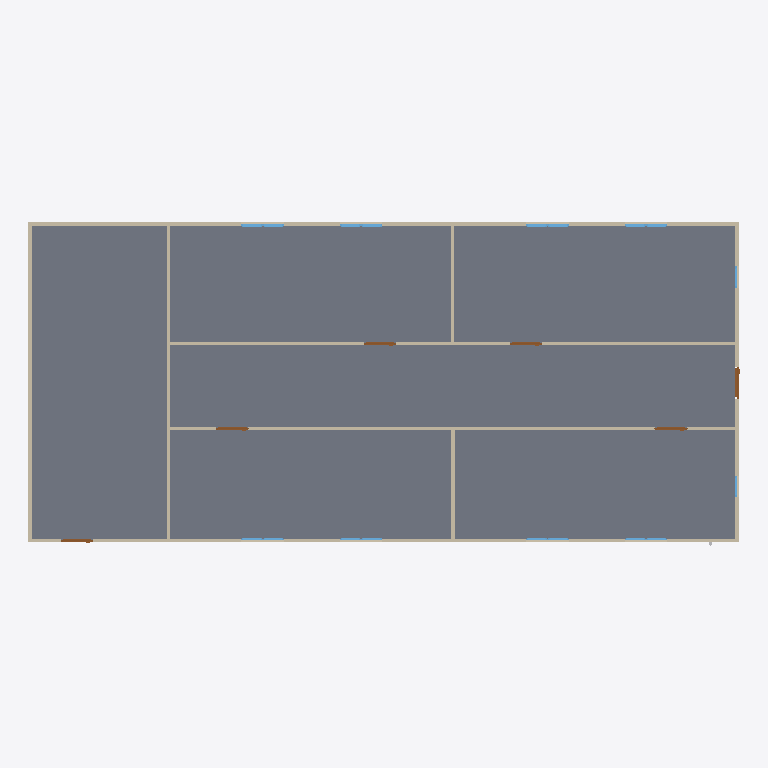
Plan cut of the same IFC building model at storey 'Piping' (level 0.00 m, cut at 1.40 m), seen from above with north up, elements coloured by IFC class: 18 windows (light blue), 9 walls (beige), 6 doors (brown), 1 slab (grey). Cut surfaces are drawn darker.
Extent 20.0 m × 9.1 m × 3.1 m (x, y, z). Storeys (2): GF at 0.00 m; Piping at 0.00 m. Elements (65): 18 IfcPipeSegment, 18 IfcWindow, 13 IfcPipeFitting, 9 IfcWall, 6 IfcDoor, 1 IfcSlab.

HEADER;
FILE_DESCRIPTION(('ViewDefinition[DesignTransferView]'),'2;1');
FILE_NAME('s09-activity.ifc','2026-10-27T10:32:59+08:00',(''),(''),'IfcOpenShell 0.8.5-post1','Bonsai 0.8.5-post1','Nobody');
FILE_SCHEMA(('IFC4'));
ENDSEC;
DATA;
#1=IFCPROJECT('1l4KqzPg9APwJzTSXJnQbj',$,'My Project',$,$,$,$,(#14,#26),#9);
#31=IFCSITE('1GKO1AHKzA0wLUP9eqTgJt',$,'My Site',$,$,#54,$,$,$,$,$,$,$,$);
#37=IFCBUILDING('3iGBFCdRn6GBXfLBPvPWqx',$,'My Building',$,$,#60,$,$,$,$,$,$);
#43=IFCBUILDINGSTOREY('3DIsCg3OD5tPov22C1m$7R',$,'GF',$,$,#66,$,$,$,$);
#4681=IFCBUILDINGSTOREY('1XZlpouO9CUhyJ3IHM9dik',$,'Piping',$,$,#5122,$,$,$,$);
#3756=IFCSLAB('2DzY5m95PAgulGZIFyof$V',$,'Slab',$,$,#3764,#3771,$,$);
#403=IFCWALL('3yv8chYx5EEwBHhGyf1Zs4',$,'Wall',$,$,#550,#409,$,$);
#351=IFCWALL('3RVOxJKsTCJB_V_UMUMPxa',$,'Wall',$,$,#614,#359,$,$);
#3005=IFCWALL('21PnV9QhT59wmLG3xuH8uA',$,'Wall',$,$,#3222,#3011,$,$);
#2967=IFCWALL('34gaY2lWL6yvKtRVsxn2QZ',$,'Wall',$,$,#3119,#2973,$,$);
#428=IFCWALL('2lwt2gmIX6IRcOYTRzaebH',$,'Wall',$,$,#582,#434,$,$);
#378=IFCWALL('3ZP57Q9Az01wBJKnOFnGN5',$,'Wall',$,$,#389,#384,$,$);
#780=IFCWALL('3_SMQPk8v65vHJlcsqTH9K',$,'Wall',$,$,#3750,#786,$,$);
#1096=IFCWALL('2GKvflePLA5wrozkuUBeOt',$,'Wall',$,$,#3755,#1102,$,$);
#1134=IFCWALL('3n2lYU0pn1yxw$aJ6qf9q$',$,'Wall',$,$,#1145,#1140,$,$);
#3043=IFCDOOR('1PxF51vafDKgnDVQUrfJzG',$,'Door',$,$,#3091,#3051,$,2.0,0.899999976158142,$,$,$);
#3146=IFCDOOR('3JFyveaxzFQPuadvnfgsSt',$,'Door',$,$,#3194,#3154,$,2.0,0.899999976158142,$,$,$);
#3298=IFCDOOR('1tlpiwcpDEaf8LlTG$IjHm',$,'Door',$,$,#3346,#3306,$,2.0,0.899999976158142,$,$,$);
#3195=IFCDOOR('04dafkjif2QvgCizUODKqT',$,'Door',$,$,#3248,#3203,$,2.0,0.899999976158142,$,$,$);
#3249=IFCDOOR('1Dl6RoeYfAZ9vElny4Vrwc',$,'Door',$,$,#3297,#3257,$,2.0,0.899999976158142,$,$,$);
#3697=IFCDOOR('3vrVcDmJT8BPL3AVIX1hrx',$,'Door',$,$,#3745,#3705,$,2.0,0.899999976158142,$,$,$);
#2102=IFCWINDOW('0qxhXdS692oQ02IovPWZze',$,'Window',$,$,#3783,#2110,$,0.899999976158142,0.600000023841858,$,$,$);
#3883=IFCWINDOW('2mB7yZBr94jO1u6ABHNNfi',$,'Window',$,$,#4070,#3896,$,0.899999976158142,0.600000023841858,$,$,$);
#2151=IFCWINDOW('21BZjpQl56nhEUZTnLzwPa',$,'Window',$,$,#3882,#2159,$,0.899999976158142,0.600000023841858,$,$,$);
#3817=IFCWINDOW('3UDGGRCMf0eQ7KzP346i3s',$,'Window',$,$,#3915,#3830,$,0.899999976158142,0.600000023841858,$,$,$);
#2004=IFCWINDOW('084R0U5ZfENxzAMcY953dJ',$,'Window.004',$,$,#3816,#2012,$,0.899999976158142,0.600000023841858,$,$,$);
#2053=IFCWINDOW('1lCgtbxvrCOvIN6Ovq7cxG',$,'Window.005',$,$,#3849,#2061,$,0.899999976158142,0.600000023841858,$,$,$);
#3784=IFCWINDOW('2kdy0$N1j6xfArLPHO8iXV',$,'Window',$,$,#4037,#3797,$,0.899999976158142,0.600000023841858,$,$,$);
#3850=IFCWINDOW('1KZ0hswEv8Y85I45LIbeO6',$,'Window',$,$,#3948,#3863,$,0.899999976158142,0.600000023841858,$,$,$);
#1955=IFCWINDOW('1utAfJULv92AmQJknECKPH',$,'Window',$,$,#2003,#1963,$,0.899999976158142,0.600000023841858,$,$,$);
#1857=IFCWINDOW('2BTH616_b9fQyeVZq8gPsk',$,'Window',$,$,#1905,#1865,$,0.899999976158142,0.600000023841858,$,$,$);
#4071=IFCWINDOW('1Hl6gL3W1568yxKT79J40N',$,'Window',$,$,#4670,#4084,$,0.899999976158142,0.600000023841858,$,$,$);
#4099=IFCWINDOW('1yXKuc77T6oP9xC6_Jh3oj',$,'Window',$,$,#4675,#4112,$,0.899999976158142,0.600000023841858,$,$,$);
#3916=IFCWINDOW('1nF5DO2Y576f2os198Pa$w',$,'Window',$,$,#4645,#3929,$,0.899999976158142,0.600000023841858,$,$,$);
#4005=IFCWINDOW('2F2lpL1MnEbAkUO3AIcg9R',$,'Window',$,$,#4660,#4018,$,0.899999976158142,0.600000023841858,$,$,$);
#3949=IFCWINDOW('3ddlSYz898$ALTUEe0w5c8',$,'Window',$,$,#4650,#3962,$,0.899999976158142,0.600000023841858,$,$,$);
#3977=IFCWINDOW('1JxQqa9lv44uh6X6C$pCvy',$,'Window',$,$,#4655,#3990,$,0.899999976158142,0.600000023841858,$,$,$);
#4038=IFCWINDOW('1obno6aB1AigQsvSLt216m',$,'Window',$,$,#4665,#4051,$,0.899999976158142,0.600000023841858,$,$,$);
#4127=IFCWINDOW('2f0bNBagzA_wQuoMl8pSVU',$,'Window',$,$,#4680,#4140,$,0.899999976158142,0.600000023841858,$,$,$);
ENDSEC;
